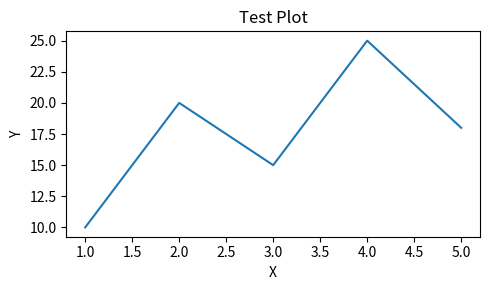

Here is the Python script that generated this plot:
import matplotlib.pyplot as plt

x = [1,2,3,4,5]
y = [10,20,15,25,18]

plt.figure(figsize=(5,3))
plt.plot(x, y)
plt.xlabel("X")
plt.ylabel("Y")
plt.title("Test Plot")
plt.tight_layout()
plt.show()
